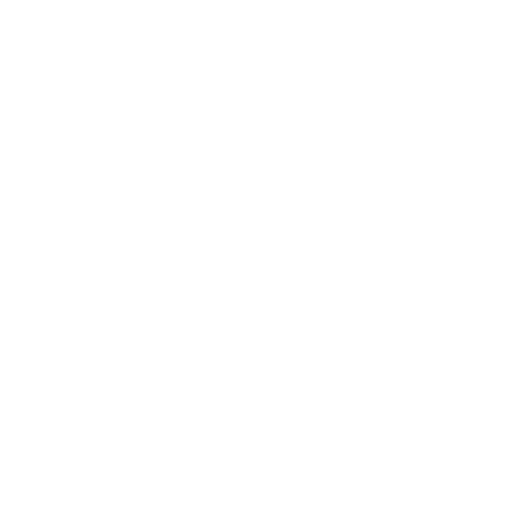
t = 0.00 s
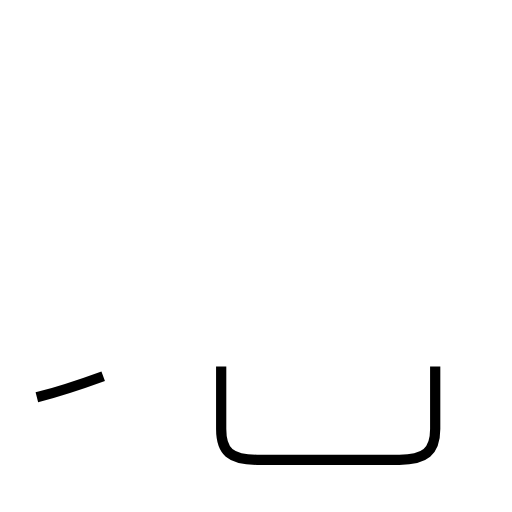
t = 1.31 s
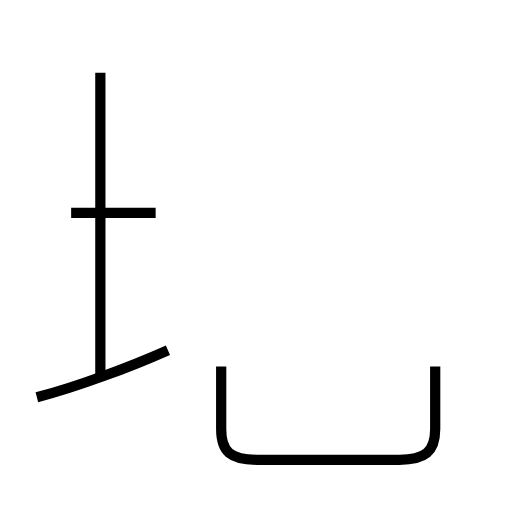
t = 2.65 s
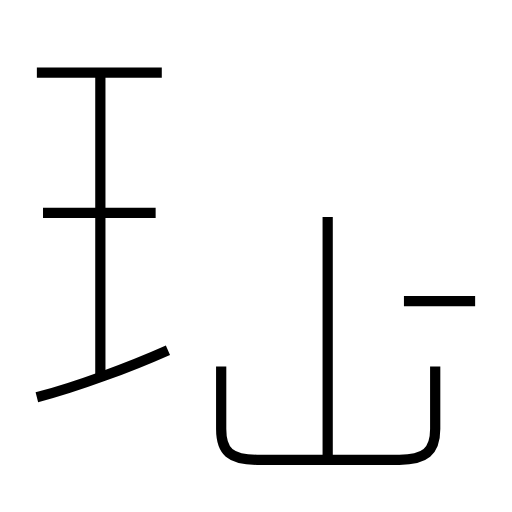
t = 4.02 s
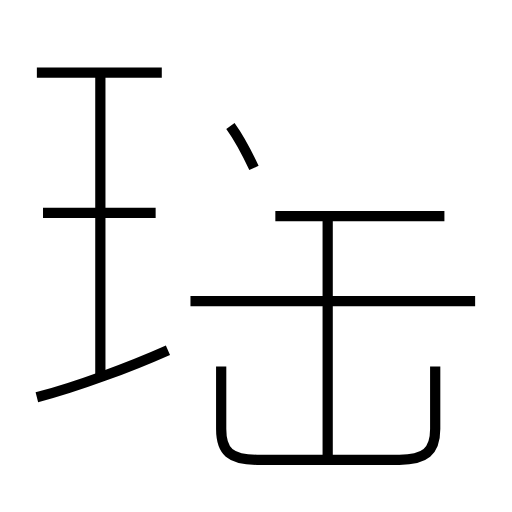
t = 5.28 s
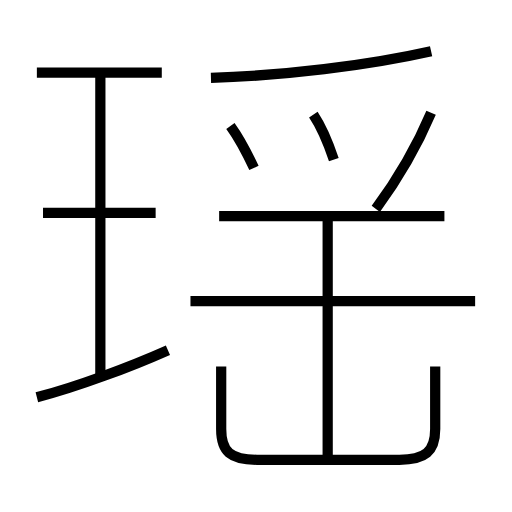
t = 6.57 s

The animated SVG that drew these frames (rendered in a browser with its animation timeline set to each time). Animation: 12 SMIL elements (animate=12); one cycle of 6.57 s.

<?xml version='1.0' encoding='utf-8'?>
<svg viewBox="0.0 -6.0 50.0 50.0" version="1.1" xmlns="http://www.w3.org/2000/svg"><rect x="-1000" y="-1000" width="2000" height="2000" stroke="white" fill="white" /><g style="fill:none;stroke:#000000;stroke-width:1"><path d="M 21.6 -8.2 L 21.6 -2.1 C 21.6 0.1 22.5 0.9 25.1 0.9 L 39.0 0.9 C 41.5 0.9 42.5 0.1 42.5 -2.1 L 42.5 -8.2 " transform="translate(0.0 38.0)" stroke-dasharray="36.86647515862988" stroke-dashoffset="36.86647515862988"><animate attributeName="stroke-dashoffset" from="36.86647515862988" to="0" dur="1.1059942547588963s" begin="0s" fill="freeze" /></path><path d="M 3.6 -5.2 C 7.5 -6.2 12.8 -8.2 16.4 -9.8 " transform="translate(0.0 38.0)" stroke-dasharray="13.61449138301462" stroke-dashoffset="13.61449138301462"><animate attributeName="stroke-dashoffset" from="13.61449138301462" to="0" dur="0.40843474149043857s" begin="1.1059942547588963s" fill="freeze" /></path><path d="M 9.8 -7.2 L 9.8 -36.9 " transform="translate(0.0 38.0)" stroke-dasharray="29.7" stroke-dashoffset="29.7"><animate attributeName="stroke-dashoffset" from="29.7" to="0" dur="0.8909999999999999s" begin="1.514428996249335s" fill="freeze" /></path><path d="M 15.2 -23.2 L 4.2 -23.2 " transform="translate(0.0 38.0)" stroke-dasharray="11.0" stroke-dashoffset="11.0"><animate attributeName="stroke-dashoffset" from="11.0" to="0" dur="0.32999999999999996s" begin="2.4054289962493347s" fill="freeze" /></path><path d="M 32.0 0.9 L 32.0 -22.8 " transform="translate(0.0 38.0)" stroke-dasharray="23.7" stroke-dashoffset="23.7"><animate attributeName="stroke-dashoffset" from="23.7" to="0" dur="0.711s" begin="2.7354289962493348s" fill="freeze" /></path><path d="M 15.8 -36.9 L 3.6 -36.9 " transform="translate(0.0 38.0)" stroke-dasharray="12.200000000000001" stroke-dashoffset="12.200000000000001"><animate attributeName="stroke-dashoffset" from="12.200000000000001" to="0" dur="0.366s" begin="3.4464289962493346s" fill="freeze" /></path><path d="M 46.4 -14.6 L 18.6 -14.6 " transform="translate(0.0 38.0)" stroke-dasharray="27.799999999999997" stroke-dashoffset="27.799999999999997"><animate attributeName="stroke-dashoffset" from="27.799999999999997" to="0" dur="0.8339999999999999s" begin="3.8124289962493347s" fill="freeze" /></path><path d="M 24.8 -27.6 C 24.1 -29.1 23.3 -30.6 22.5 -31.7 " transform="translate(0.0 38.0)" stroke-dasharray="4.707719478194931" stroke-dashoffset="4.707719478194931"><animate attributeName="stroke-dashoffset" from="4.707719478194931" to="0" dur="0.14123158434584793s" begin="4.646428996249335s" fill="freeze" /></path><path d="M 43.4 -22.9 L 21.4 -22.9 " transform="translate(0.0 38.0)" stroke-dasharray="22.0" stroke-dashoffset="22.0"><animate attributeName="stroke-dashoffset" from="22.0" to="0" dur="0.6599999999999999s" begin="4.787660580595182s" fill="freeze" /></path><path d="M 32.6 -28.4 C 32.1 -29.9 31.4 -31.6 30.6 -32.8 " transform="translate(0.0 38.0)" stroke-dasharray="4.846101151239722" stroke-dashoffset="4.846101151239722"><animate attributeName="stroke-dashoffset" from="4.846101151239722" to="0" dur="0.14538303453719165s" begin="5.4476605805951825s" fill="freeze" /></path><path d="M 36.7 -23.6 C 38.9 -26.6 40.7 -29.7 42.1 -33.0 " transform="translate(0.0 38.0)" stroke-dasharray="10.865183409517964" stroke-dashoffset="10.865183409517964"><animate attributeName="stroke-dashoffset" from="10.865183409517964" to="0" dur="0.32595550228553893s" begin="5.593043615132374s" fill="freeze" /></path><path d="M 20.6 -36.4 C 27.6 -36.6 35.9 -37.6 42.1 -39.0" transform="translate(0.0 38.0)" stroke-dasharray="21.686307356731223" stroke-dashoffset="21.686307356731223"><animate attributeName="stroke-dashoffset" from="21.686307356731223" to="0" dur="0.6505892207019367s" begin="5.918999117417913s" fill="freeze" /></path></g></svg>
